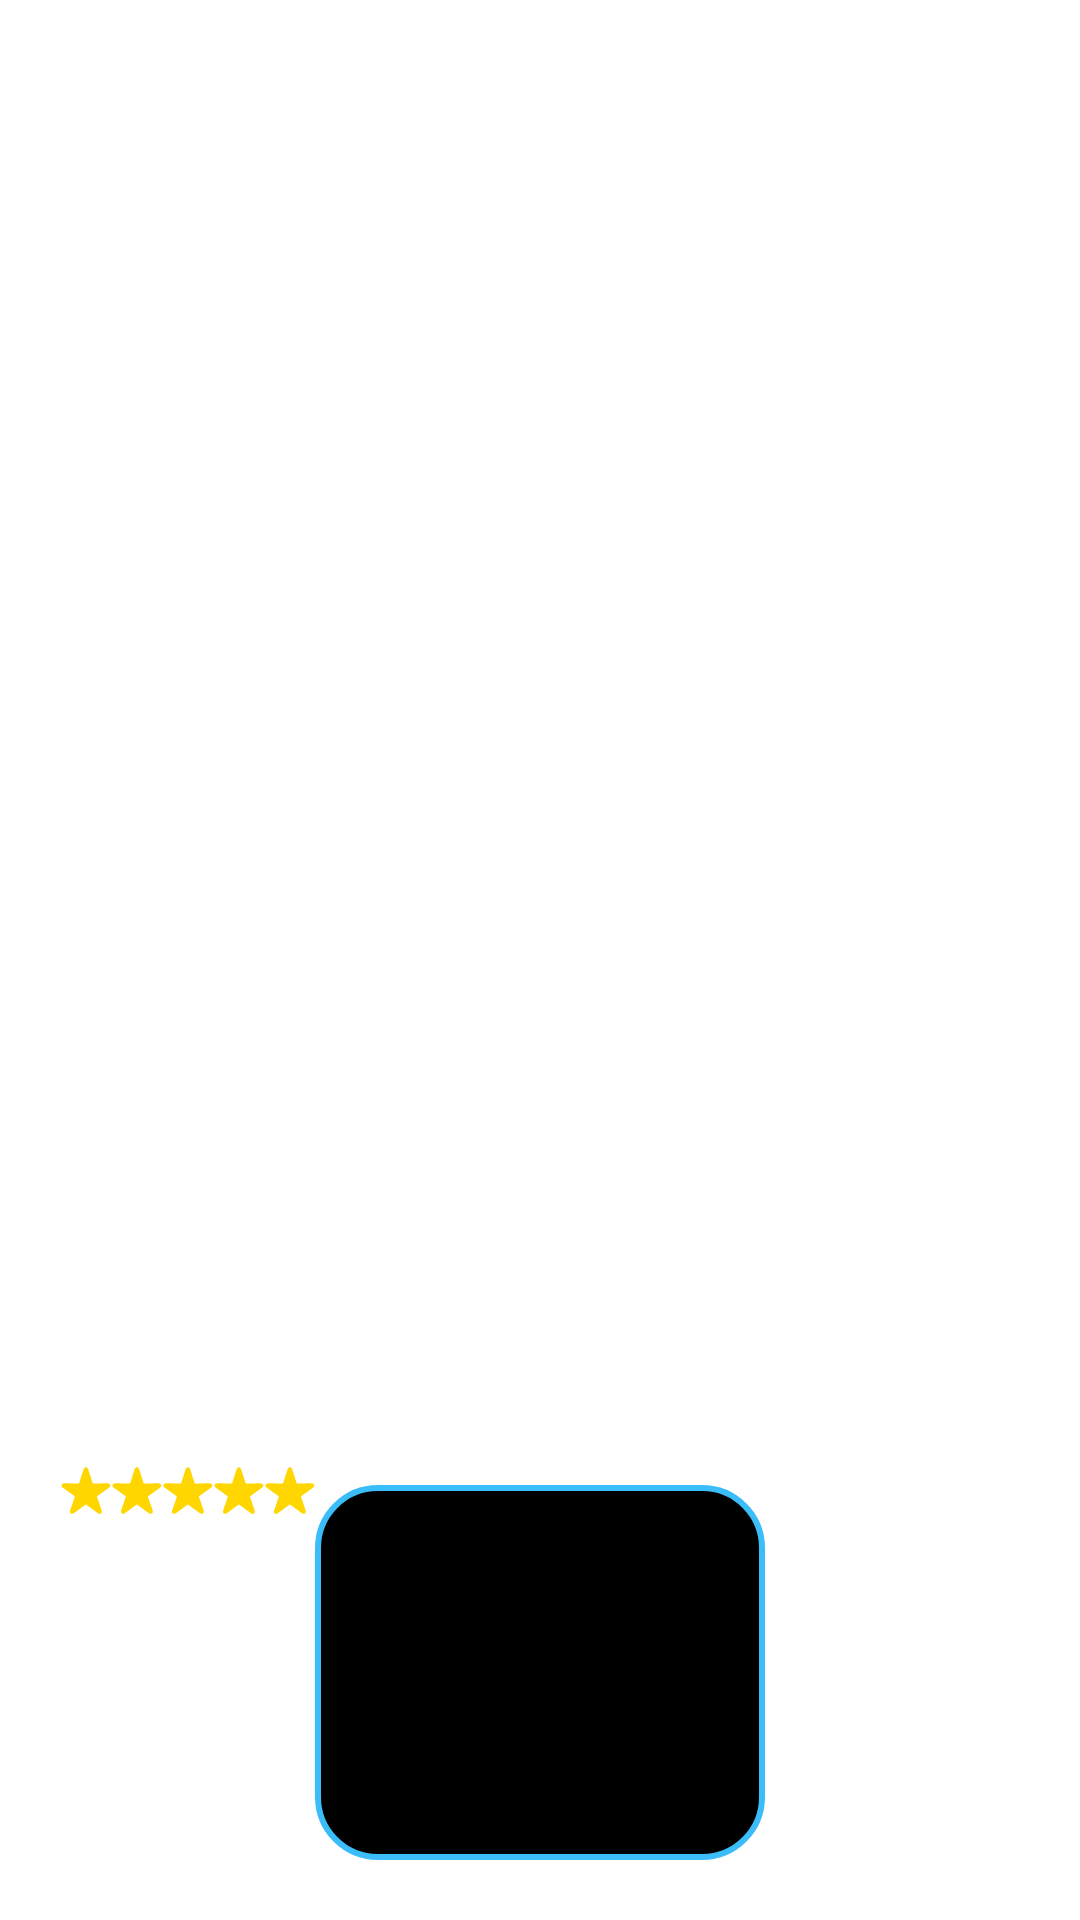

Produce the Android XML layout that renders to this screen, including the resource entries it uses.
<!-- AndroidManifest.xml: application theme Theme.TestApplication -->
<!-- res/layout/review_item.xml -->
<?xml version="1.0" encoding="utf-8"?>
<androidx.constraintlayout.widget.ConstraintLayout xmlns:android="http://schemas.android.com/apk/res/android"
    xmlns:app="http://schemas.android.com/apk/res-auto"
    xmlns:tools="http://schemas.android.com/tools"
    android:layout_width="wrap_content"
    android:layout_height="wrap_content"
    android:paddingLeft="16dp"
    android:paddingRight="16dp"
    android:layout_marginEnd="50dp"
    android:padding="20dp"
    android:orientation="vertical"
    android:gravity="center">

    <LinearLayout
        android:id="@+id/linearLayout2"
        android:layout_width="wrap_content"
        android:layout_height="wrap_content"
        android:background="@drawable/review_item_background"
        android:gravity="center"
        android:orientation="horizontal"
        android:padding="25dp"
        app:layout_constraintBottom_toBottomOf="parent"
        app:layout_constraintEnd_toEndOf="parent"
        app:layout_constraintStart_toStartOf="parent">

        <ImageView
            android:id="@+id/reviewImage"
            android:layout_width="75dp"
            android:layout_height="75dp" />

        <TextView
            android:id="@+id/reviewTitle"
            android:layout_width="wrap_content"
            android:layout_height="wrap_content"
            android:layout_marginStart="25dp" />
    </LinearLayout>

    <LinearLayout
        android:id="@+id/linearLayout"
        android:layout_width="wrap_content"
        android:layout_height="wrap_content"
        app:layout_constraintBottom_toTopOf="@+id/linearLayout2"
        android:layout_marginBottom="-10dp"
        app:layout_constraintStart_toStartOf="parent">

        <ImageView
            android:layout_width="wrap_content"
            android:layout_height="wrap_content"
            android:src="@drawable/ic_star" />

        <ImageView
            android:layout_width="wrap_content"
            android:layout_height="wrap_content"
            android:src="@drawable/ic_star" />

        <ImageView
            android:layout_width="wrap_content"
            android:layout_height="wrap_content"
            android:src="@drawable/ic_star" />

        <ImageView
            android:layout_width="wrap_content"
            android:layout_height="wrap_content"
            android:src="@drawable/ic_star" />

        <ImageView
            android:layout_width="wrap_content"
            android:layout_height="wrap_content"
            android:src="@drawable/ic_star" />
    </LinearLayout>

</androidx.constraintlayout.widget.ConstraintLayout>
<!-- resources referenced by this layout -->
<resources>
  <!-- drawable ic_star (drawable) -->
  <vector xmlns:android="http://schemas.android.com/apk/res/android"
      android:width="17dp"
      android:height="16dp"
      android:viewportWidth="17"
      android:viewportHeight="16">
    <path
        android:pathData="M3.614,15.831C3.915,16.065 4.295,15.985 4.75,15.655L8.624,12.806L12.506,15.655C12.96,15.985 13.333,16.065 13.641,15.831C13.941,15.604 14.007,15.231 13.824,14.696L12.293,10.14L16.205,7.328C16.659,7.005 16.842,6.668 16.725,6.302C16.607,5.951 16.263,5.775 15.699,5.782L10.902,5.812L9.444,1.234C9.269,0.692 9.005,0.421 8.624,0.421C8.25,0.421 7.987,0.692 7.811,1.234L6.354,5.812L1.556,5.782C0.992,5.775 0.648,5.951 0.531,6.302C0.406,6.668 0.597,7.005 1.051,7.328L4.962,10.14L3.431,14.696C3.248,15.231 3.314,15.604 3.614,15.831Z"
        android:fillColor="#FFD600"/>
  </vector>
  <!-- drawable review_item_background (drawable) -->
  <?xml version="1.0" encoding="utf-8"?>
  <selector xmlns:android="http://schemas.android.com/apk/res/android">
      <item>
          <shape android:shape="rectangle">
              <solid android:color="@color/black" />
              <corners android:radius="20dp" />
              <stroke android:width="2dp" android:color="#3bbdfa" />
          </shape>
      </item>
  </selector>
  <style name="Theme.TestApplication" parent="Theme.MaterialComponents.Light.NoActionBar">
          <item name="android:windowBackground">@color/background</item>
          <item name="colorPrimary">@color/purple_500</item>
          <item name="colorPrimaryVariant">@color/purple_700</item>
          <item name="colorOnPrimary">@color/white</item>
          <item name="colorSecondary">@color/teal_200</item>
          <item name="colorSecondaryVariant">@color/teal_700</item>
          <item name="colorOnSecondary">@color/black</item>
          <item name="android:statusBarColor">?attr/colorPrimaryVariant</item>
          <item name="android:textViewStyle">@style/TextViewTheme</item>
          <item name="textAppearanceLabelLarge">@style/TextViewTheme</item>
      </style>
  <style name="TextViewTheme">
          <item name="android:textColor">@android:color/white</item>
          <item name="android:textColorHint">@android:color/white</item>
      </style>
  <!-- not gathered from this repository: default colours our renderer supplied (Android Studio template values) -->
  <color name="purple_500">#FF6200EE</color>
  <color name="purple_700">#FF3700B3</color>
  <color name="teal_200">#FF03DAC5</color>
  <color name="teal_700">#FF018786</color>
  <color name="black">#FF000000</color>
  <color name="white">#FFFFFFFF</color>
</resources>
